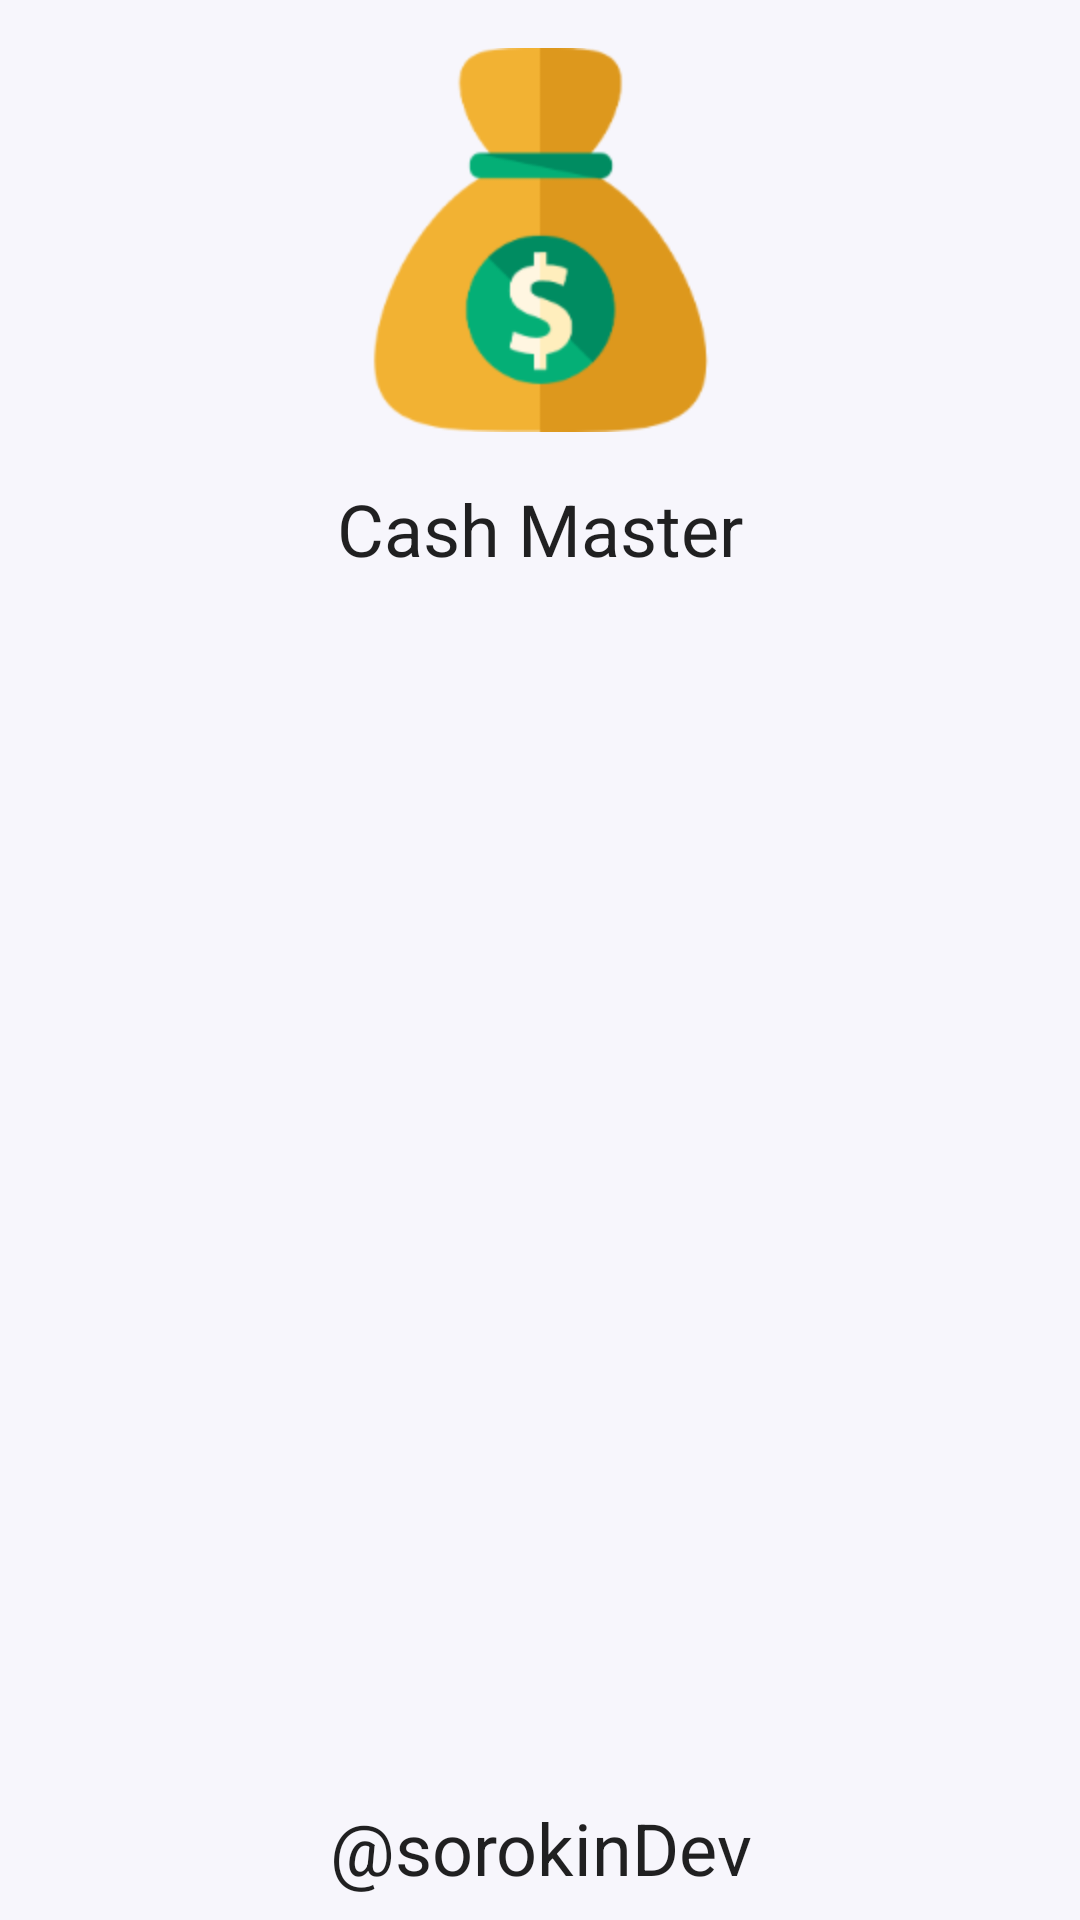

This screen was rendered from an Android layout file. Write that file and the resources it references.
<!-- AndroidManifest.xml: application theme AppTheme -->
<!-- res/layout/fragment_about.xml -->
<?xml version="1.0" encoding="utf-8"?>
<android.support.constraint.ConstraintLayout xmlns:android="http://schemas.android.com/apk/res/android"
    xmlns:tools="http://schemas.android.com/tools"
    android:layout_width="match_parent"
    android:layout_height="match_parent"
    xmlns:app="http://schemas.android.com/apk/res-auto"
    tools:context=".ui.about.AboutFragment">

    <ImageView
        android:id="@+id/imageView2"
        android:layout_width="128dp"
        android:layout_height="128dp"
        android:layout_marginEnd="8dp"
        android:layout_marginStart="8dp"
        android:layout_marginTop="16dp"
        android:src="@drawable/ic_app"
        android:contentDescription="@string/app_name"
        app:layout_constraintEnd_toEndOf="parent"
        app:layout_constraintStart_toStartOf="parent"
        app:layout_constraintTop_toTopOf="parent" />

    <TextView
        style="@style/Base.TextAppearance.AppCompat.Headline"
        android:layout_width="0dp"
        android:textAlignment="center"
        android:layout_height="wrap_content"
        android:layout_marginEnd="8dp"
        android:layout_marginStart="8dp"
        android:layout_marginTop="16dp"
        android:text="@string/app_name"
        app:layout_constraintEnd_toEndOf="parent"
        app:layout_constraintStart_toStartOf="parent"
        app:layout_constraintTop_toBottomOf="@+id/imageView2" />

    <TextView
        style="@style/Base.TextAppearance.AppCompat.Headline"
        android:layout_width="0dp"
        android:layout_height="wrap_content"
        android:layout_marginBottom="8dp"
        android:layout_marginEnd="8dp"
        android:layout_marginStart="8dp"
        android:text="@string/developer"
        android:textAlignment="center"
        app:layout_constraintBottom_toBottomOf="parent"
        app:layout_constraintEnd_toEndOf="parent"
        app:layout_constraintStart_toStartOf="parent" />



</android.support.constraint.ConstraintLayout>
<!-- resources referenced by this layout -->
<resources>
  <!-- drawable ic_app: png bitmap (drawable-hdpi, 5440 bytes) -->
  <string name="app_name">Cash Master</string>
  <string name="developer" translatable="false">\@sorokinDev</string>
  <style name="AppTheme" parent="Theme.AppCompat.Light">
          
          <item name="colorPrimary">@color/colorPrimary</item>
          <item name="colorPrimaryDark">@color/colorPrimaryDark</item>
          <item name="colorAccent">@color/colorAccent</item>
          <item name="android:dropDownListViewStyle">@style/SpinnerStyle</item>
          <item name="android:windowBackground">@color/colorBackground</item>
      </style>
  <color name="colorPrimary">#FFFFFF</color>
  <color name="colorPrimaryDark">#A0A0A0</color>
  <color name="colorAccent">#333333</color>
  <style name="SpinnerStyle" parent="Widget.AppCompat.ListView.DropDown">
          <item name="android:divider">#aaaaaa</item>
          <item name="android:dividerHeight">0.5dp</item>
      </style>
  <color name="colorBackground">#F7F6FC</color>
</resources>
